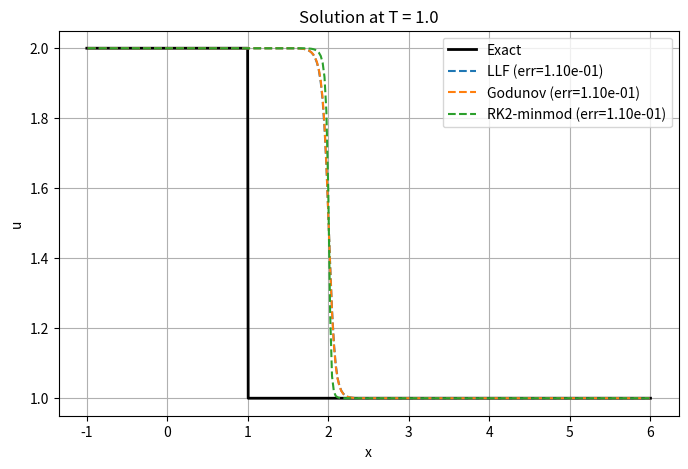
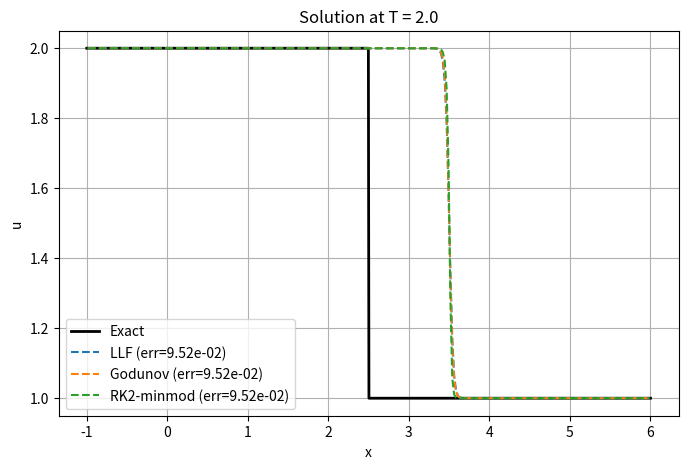

Write Python code to recreate these figures, in order.


import numpy as np
import matplotlib.pyplot as plt

# =============================================================================
# Helper functions
# =============================================================================

def initial_condition(x):
    """Initial condition u2(x,0):
         u = 2 for x < 0,
         u = 2 - x for 0 <= x <= 1,
         u = 1 for x > 1.
    """
    u = np.empty_like(x)
    u[x < 0] = 2.0
    mask = (x >= 0) & (x <= 1)
    u[mask] = 2.0 - x[mask]
    u[x > 1] = 1.0
    return u

def f(u):
    """Flux function: f(u)=u^2/2"""
    return 0.5 * u**2

def update_ghost_cells(u, u_left, u_right):
    """Set ghost cells to fixed boundary values."""
    u[0] = u_left
    u[-1] = u_right
    return u

def minmod(a, b):
    """Minmod limiter for two arrays/scalars."""
    result = np.where(np.sign(a)==np.sign(b), np.minimum(np.abs(a), np.abs(b)) * np.sign(a), 0.0)
    return result

# =============================================================================
# LLF flux and step
# =============================================================================

def llf_flux(uL, uR):
    """Local Lax–Friedrichs (Rusanov) flux for Burgers equation."""
    a = np.maximum(np.abs(uL), np.abs(uR))
    return 0.5*(f(uL) + f(uR)) - 0.5 * a * (uR - uL)

def llf_step(u, dt, dx, u_left, u_right):
    """One time step using the LLF method.
       u is the array including ghost cells.
    """
    # Update ghost cells (fixed BC)
    u = update_ghost_cells(u, u_left, u_right)
    # compute flux at interfaces
    flux = np.zeros_like(u)
    # there are interfaces between indices 0,1,..., len(u)-1
    for i in range(len(u)-1):
        flux[i+1] = llf_flux(u[i], u[i+1])
    # update physical cells (indices 1 to -2)
    u_new = u.copy()
    for i in range(1, len(u)-1):
        u_new[i] = u[i] - (dt/dx) * (flux[i+1] - flux[i])
    return u_new

# =============================================================================
# Godunov flux and step
# =============================================================================

def godunov_flux(uL, uR):
    """Godunov flux for Burgers equation.
       For convex flux, one may use:
         if uL <= uR:
             if uL >= 0: flux = f(uL)
             elif uR <= 0: flux = f(uR)
             else: flux = 0
         else: # uL > uR
             if (uL + uR) > 0: flux = f(uL)
             else: flux = f(uR)
    """
    if uL <= uR:
        if uL >= 0:
            return f(uL)
        elif uR <= 0:
            return f(uR)
        else:
            return 0.0
    else:
        if (uL + uR) > 0:
            return f(uL)
        else:
            return f(uR)

def godunov_step(u, dt, dx, u_left, u_right):
    """One time step using the first-order Godunov scheme."""
    u = update_ghost_cells(u, u_left, u_right)
    flux = np.zeros_like(u)
    for i in range(len(u)-1):
        flux[i+1] = godunov_flux(u[i], u[i+1])
    u_new = u.copy()
    for i in range(1, len(u)-1):
        u_new[i] = u[i] - (dt/dx)*(flux[i+1] - flux[i])
    return u_new

# =============================================================================
# Second–order RK2 with minmod–limited reconstruction (LLF flux)
# =============================================================================

def compute_slopes(u, dx):
    """Compute the minmod limited slope for physical cells.
       u is the array including ghost cells.
       Returns slopes for indices 1 to len(u)-2.
    """
    du_minus = (u[1:-1] - u[:-2]) / dx
    du_plus  = (u[2:] - u[1:-1]) / dx
    slopes = minmod(du_minus, du_plus)
    return slopes

def reconstruct(u, slopes, dx):
    """Reconstruct left/right states at interfaces for physical cells.
       u: cell averages (including ghost cells).
       slopes: limited slopes for cells 1 to -2.
       Returns:
         uL: reconstructed state at right interface of cell i (for i=1 to N)
         uR: reconstructed state at left interface of cell i+1 (for i=1 to N)
         (Note: interfaces are at indices 2,..., len(u)-2)
    """
    # For physical cells i=1,...,N (in array indices 1:-1), slopes is of length len(u)-2.
    uL = u[1:-1] + 0.5 * slopes * dx   # right-side value for cell i
    uR = u[1:-1] - 0.5 * slopes * dx   # left-side value for cell i
    return uL, uR

def rk2_step(u, dt, dx, u_left, u_right):
    """One RK2 time step using a minmod–limited reconstruction and LLF flux."""
    # Stage 1: update ghost cells
    u = update_ghost_cells(u, u_left, u_right)
    # Compute slopes for physical cells (indices 1:-1)
    slopes = compute_slopes(u, dx)
    # Reconstruct interface states at interfaces i+1/2 for i=1,...,N-1.
    # We need reconstructed right state of cell i and left state of cell i+1.
    uL_rec = u[1:-2] + 0.5 * slopes[:-1] * dx  # cell i: i=1,...,N-1
    uR_rec = u[2:-1] - 0.5 * slopes[1:] * dx     # cell i+1: i=2,...,N
    # Compute flux at interfaces (for i=2,...,N-1 --> interfaces 3/2,...,(N-1)+1/2)
    flux = np.zeros(len(u))
    for i in range(1, len(u)-2):
        flux[i+1] = llf_flux(uL_rec[i-1], uR_rec[i-1])
    # Compute stage 1 update for physical cells (indices 2:-2 correspond to physical cells 2,...,N-1)
    u_star = u.copy()
    for i in range(2, len(u)-2):
        u_star[i] = u[i] - (dt/dx) * (flux[i+1] - flux[i])
    # Update ghost cells for u_star
    u_star = update_ghost_cells(u_star, u_left, u_right)

    # Stage 2: recompute slopes and fluxes with u_star
    slopes_star = compute_slopes(u_star, dx)
    uL_rec_star = u_star[1:-2] + 0.5 * slopes_star[:-1] * dx
    uR_rec_star = u_star[2:-1] - 0.5 * slopes_star[1:] * dx
    flux_star = np.zeros(len(u_star))
    for i in range(1, len(u_star)-2):
        flux_star[i+1] = llf_flux(uL_rec_star[i-1], uR_rec_star[i-1])
    # Final update: u^{n+1} = 0.5*(u^n + u_star - dt/dx*(flux_star[i+1]-flux_star[i]))
    u_new = u.copy()
    for i in range(2, len(u)-2):
        u_new[i] = 0.5*( u[i] + u_star[i] - (dt/dx)*(flux_star[i+1] - flux_star[i]) )
    return u_new

# =============================================================================
# Exact solution for t>=1
# =============================================================================

def exact_solution(x, t):
    """
    For t>=1, the entropy solution for the decreasing initial data is
    piecewise constant with u=2 for x < x_shock and u=1 for x > x_shock,
    where the shock speed s=1.5 and the shock forms at x=1 when t=1.
    """
    if t < 1:
        # For t<1, the solution is still smooth (not used in our comparison).
        sol = np.zeros_like(x)
        # For x from the left constant region:
        sol[x < 0 + 2*t] = 2.0
        # For x from the right constant region:
        sol[x > 1 + t] = 1.0
        # For the middle (smooth) region:
        mask = (x >= 0 + 2*t) & (x <= 1 + t)
        # Here we solve: x = y + (2-y)*t  =>  y = (x-2t)/(1-t) and u = 2-y.
        y = (x[mask] - 2*t) / (1 - t)
        sol[mask] = 2 - y
        return sol
    else:
        shock_location = 1 + 1.5*(t-1)
        return np.where(x < shock_location, 2.0, 1.0)

# =============================================================================
# Main simulation routine
# =============================================================================

def run_simulation(method, T_final, N, CFL, u_left, u_right):
    """
    Run the simulation until time T_final.
    method: a function that takes (u, dt, dx, u_left, u_right) and returns updated u.
    N: number of physical cells.
    CFL: CFL number.
    u_left, u_right: fixed boundary values.

    Returns:
      x: cell-center positions (physical cells only)
      u_phys: the cell average values for the physical domain at final time.
    """
    x_min, x_max = -1.0, 6.0
    L = x_max - x_min
    dx = L / N
    # Create grid for physical cells (cell centers)
    x_phys = np.linspace(x_min + 0.5*dx, x_max - 0.5*dx, N)
    # Create array including ghost cells: one extra at each end.
    u = np.empty(N+2)
    # Set initial condition for physical cells
    u[1:-1] = initial_condition(x_phys)
    # Set ghost cells (fixed BC)
    u = update_ghost_cells(u, u_left, u_right)

    # Determine time step from CFL condition.
    # For Burgers eq, max speed is taken as max(|u|). We use an estimate of 2.
    max_speed = 2.0
    dt_max = CFL * dx / max_speed
    # We choose number of steps so that T_final is reached exactly.
    nsteps = int(np.ceil(T_final / dt_max))
    dt = T_final / nsteps

    t = 0.0
    for n in range(nsteps):
        u = method(u, dt, dx, u_left, u_right)
        t += dt
    # Return physical cell averages
    return x_phys, u[1:-1]

# =============================================================================
# Run and compare the methods
# =============================================================================

# Parameters
N = 300            # number of physical cells
CFL = 0.5
u_left = 2.0       # left BC (x=-1, u=2)
u_right = 1.0      # right BC (x=6, u=1)

# Times at which to compare
T_vals = [1.0, 2.0]

methods = {
    "LLF": llf_step,
    "Godunov": godunov_step,
    "RK2-minmod": rk2_step
}

results = {method: {} for method in methods}

for T in T_vals:
    print(f"\n--- T = {T} ---")
    # Compute the exact solution on the physical grid:
    x_grid = np.linspace(-1 + 0.5*(7/N), 6 - 0.5*(7/N), N)
    u_exact = exact_solution(x_grid, T)
    for name, method in methods.items():
        x_sol, u_num = run_simulation(method, T, N, CFL, u_left, u_right)
        # Compute relative L1 error
        err = np.sum(np.abs(u_num - u_exact)) * (7/N)
        norm_exact = np.sum(np.abs(u_exact)) * (7/N)
        rel_err = err / norm_exact
        results[name][T] = (x_sol, u_num, rel_err)
        print(f"{name}: Relative L1 error = {rel_err:.3e}")

# =============================================================================
# Plotting results
# =============================================================================

for T in T_vals:
    plt.figure(figsize=(8,5))
    # Compute exact solution on a finer grid for plotting
    x_fine = np.linspace(-1, 6, 1000)
    u_ex = exact_solution(x_fine, T)
    plt.plot(x_fine, u_ex, 'k-', linewidth=2, label="Exact")
    for name in methods:
        x_sol, u_num, rel_err = results[name][T]
        plt.plot(x_sol, u_num, '--', label=f"{name} (err={rel_err:.2e})")
    plt.xlabel("x")
    plt.ylabel("u")
    plt.title(f"Solution at T = {T}")
    plt.legend()
    plt.grid(True)
    plt.show()


